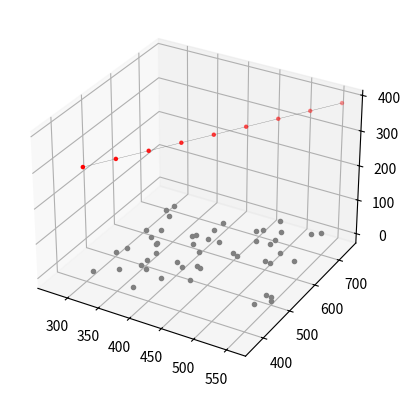

The script that saved this image:
import numpy as np
from numpy.linalg import norm as length
from scipy.interpolate import Rbf as RBF
from matplotlib import pyplot as plot
from math import dist
from random import randrange
from time import sleep

class TidePoint:
    def __init__(self, lat: float, lon: float, velo: float):
        self.point = np.array([lat, lon, velo])
        self.lat = lat
        self.lon = lon
        self.velo = velo

    def scale(self, x, y, z):
        return TidePoint(self.lat*x, self.lon*y, self.velo*z)

class TidePoints:
    def update(self):
        for pt in self.tide_points:
            if not isinstance(pt, TidePoint): raise TypeError
        self.size = len(self.tide_points)
        # self.tide_points = np.asarray(tide_points)
        self.points = np.array([tp.point for tp in self.tide_points])
        self.first_tide_point = self.tide_points[0]
        self.last_tide_point = self.tide_points[-1]
        self.first_point = self.points[0]
        self.last_point = self.points[-1]

    def __init__(self, *tide_points):
        self.index = 0
        self.size = 0
        self.tide_points = self.points = None
        self.first_tide_point = self.last_tide_point = self.first_point = self.last_point = None
        if tide_points:
            self.tide_points = tide_points
            self.update()

    def add(self, tide_point: TidePoint):
        if not isinstance(tide_point, TidePoint): raise TypeError
        if self.tide_points is not None:
            self.tide_points = np.append(self.tide_points, tide_point)
        else:
            self.tide_points = np.asarray([tide_point])
        self.update()

    def __iter__(self): return self
    def __next__(self):
        if self.index < self.size:
            tp = self.tide_points[self.index]
            self.index += 1
            return tp
        raise StopIteration

class VelocitySurface:

    scale = 100
    LINE = 'LINE'
    SURFACE = 'SURFACE'

    @staticmethod
    def vector(start, finish):
        begin = end = None
        if isinstance(start, TidePoint):
            begin = start.point
        elif isinstance(start, np.ndarray) and len(start) == 3:
            begin = start
        elif isinstance(start, list) and len(start) ==3:
            begin = np.array(start)

        if isinstance(finish, TidePoint):
            end = finish.point
        elif isinstance(finish, np.ndarray) and len(finish) == 3:
            end = finish
        elif isinstance(finish, list) and len(finish) == 3:
            end = np.array(finish)

        return np.array([begin, end])

    @staticmethod
    def new_point(a, b, t): return np.array([a[i]*(1-t)+b[i]*t for i in range(0,3)])

    @staticmethod
    def step_size(vectors): return np.array([length(v) for v in vectors]).min()/10

    def edge_points(self, a, b, ss):
        edge_points = []
        number_of_points = int(round(dist(a,b)/ss,0))
        for step in range(1, number_of_points):
            edge_points.append(self.new_point(a,b,step*ss/dist(a,b)))
        return edge_points

    def show_surface(self):
        self.x_min = int(round(self.x.min(), 0))
        self.x_max = int(round(self.x.max(), 0))
        self.y_min = int(round(self.y.min(), 0))
        self.y_max = int(round(self.y.max(), 0))

        xi = np.linspace(self.x_min, self.x_max, 200)
        yi = np.linspace(self.y_min, self.y_max, 200)
        XI, YI = np.meshgrid(xi, yi)
        ZI = self.surface(XI, YI)

        self.ax.scatter(self.x, self.y, self.z, c='red', marker='.')
        if self.shape == VelocitySurface.LINE:
            self.ax.plot3D(self.x, self.y, self.z, color='gray', linewidth=0.25)
        if self.shape == VelocitySurface.SURFACE:
            self.ax.plot_wireframe(XI, YI, ZI, rstride=10, cstride=10, color='gray', linewidth=0.25)
        plot.show(block=False)
        plot.pause(0.01)

    def show_point(self, tide_point):
        if not isinstance(tide_point, TidePoint): raise TypeError
        if self.shape == VelocitySurface.SURFACE:
            z = self.surface(tide_point.lat, tide_point.lon)
            self.ax.scatter(tide_point.lat, tide_point.lon, 0, c='grey', marker='.')
            self.ax.scatter(tide_point.lat, tide_point.lon, z, c='blue')
        elif self.shape == VelocitySurface.LINE:
            z = self.projection(tide_point.lat, tide_point.lon, self.vector)
            self.ax.plot3D(tide_point.lat, tide_point.lon, 0, c='grey', marker='.')
            self.ax.plot3D(z[0], z[1], z[2], c='blue')
            print(z)

        plot.show(block=False)
        plot.pause(0.01)

    def projection(self, x, y, vector):
        uvector = np.multiply(vector, 1/length(vector))
        xy_vector = VelocitySurface.vector(vector[0], [x,y,0])
        magnitude = np.vdot(xy_vector, vector)/length(xy_vector)
        point = np.multiply(uvector, magnitude)[1]
        return point

    def __init__(self, tide_points):
        if tide_points.size < 2: raise ValueError
        if not isinstance(tide_points, TidePoints): raise TypeError
        self.x_min = self.x_max = self.y_min = self.y_max = 0
        self.shape = self.vector = None

        if tide_points.size == 2:
            self.shape = VelocitySurface.LINE
        else:
            self.shape = VelocitySurface.SURFACE

        scaled_tide_points = TidePoints()
        for pt in tide_points:
            scaled_tide_points.add(pt.scale(VelocitySurface.scale, VelocitySurface.scale, 1))

        vectors = [VelocitySurface.vector(pt, scaled_tide_points.points[i+1]) for i, pt in enumerate(scaled_tide_points.points[:-1])]
        if self.shape == VelocitySurface.SURFACE:  # close the figure
            vectors.append(VelocitySurface.vector(scaled_tide_points.last_tide_point, scaled_tide_points.first_tide_point))
        elif self.shape == VelocitySurface.LINE:
            self.vector = vectors[0]

        ss = self.step_size(vectors)
        self.ax = plot.axes(projection="3d")

        points = [scaled_tide_points.first_point]
        points += [v[1] for v in vectors]

        new_points = []
        for i, pt in enumerate(points[:-1]):
            new_points += [pt] + self.edge_points(pt, points[i + 1], ss)
        if self.shape == 'SURFACE':
            new_points += scaled_tide_points.first_point
        elif self.shape == 'LINE':
            new_points += scaled_tide_points.last_point
        new_points = np.array(new_points)

        self.x = new_points[:, 0]
        self.y = new_points[:, 1]
        self.z = new_points[:, 2]
        self.surface = RBF(self.x, self.y, self.z, function='thin_plate', smooth=100.0)

p1 = TidePoint(0, 0, 100)
p2 = TidePoint(3, 0, 300)
p3 = TidePoint(3, 4, 200)
p4 = TidePoint(0, 4, 300)

tide_points = TidePoints(p1,p2,p3,p4)
tide_points = TidePoints(p1,p3)
vs = VelocitySurface(tide_points)
vs.show_surface()

for wait in range(0,50):
    rand_x = randrange(vs.x_max - vs.x_min) + vs.x_min
    rand_y = randrange(vs.y_max - vs.y_min) + vs.y_min
    vs.show_point(TidePoint(rand_x, rand_y, 0))
    sleep(0.05)

plot.show()
